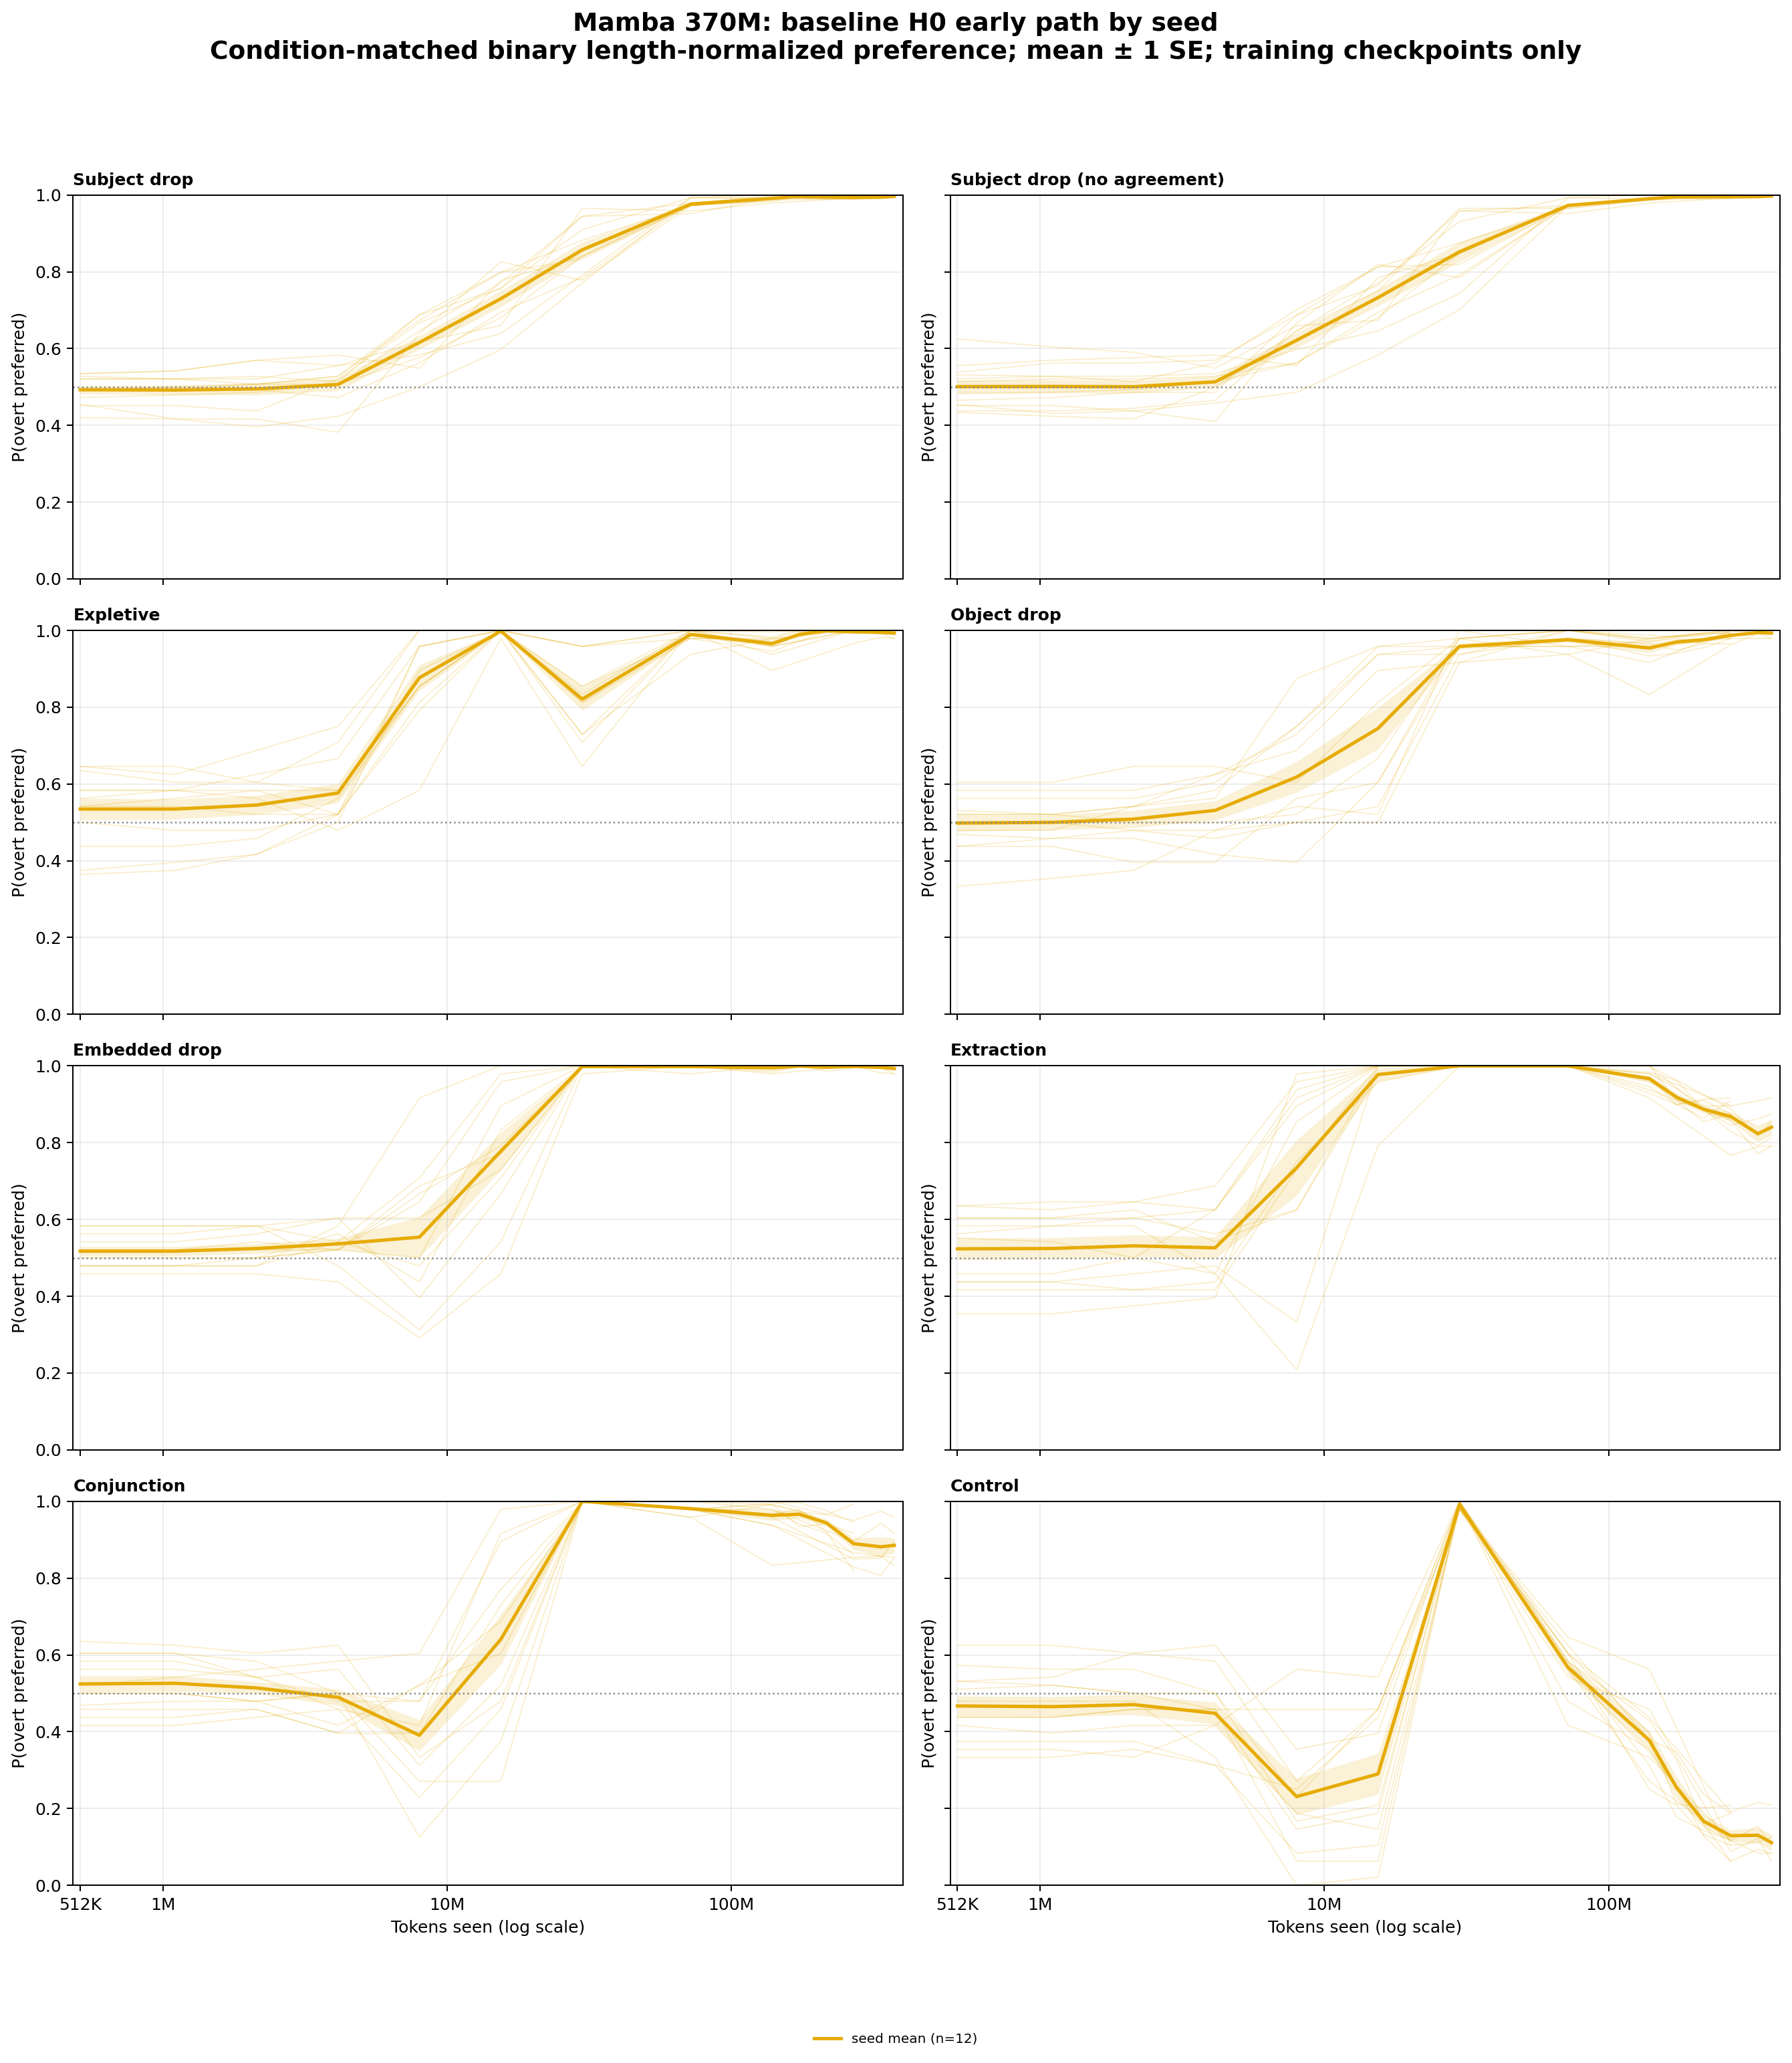

Source data for this figure (header and first rows):
architecture, series, category, seed, bin_center, preference
mamba_370m, seed mean, conjunction, 42, 512000, 0.6042
mamba_370m, seed mean, conjunction, 42, 1105080, 0.6042
mamba_370m, seed mean, conjunction, 42, 2136906, 0.5833
mamba_370m, seed mean, conjunction, 42, 4132160, 0.5
mamba_370m, seed mean, conjunction, 42, 7990406, 0.125
mamba_370m, seed mean, conjunction, 42, 15451143, 0.375
mamba_370m, seed mean, conjunction, 42, 29878056, 1.0
mamba_370m, seed mean, conjunction, 42, 71979362, 0.9792
mamba_370m, seed mean, conjunction, 42, 139187339, 0.9375
mamba_370m, seed mean, conjunction, 42, 269148193, 0.8667
mamba_370m, seed mean, conjunction, 42, 335316853, 0.8568
mamba_370m, seed mean, conjunction, 42, 374272000, 0.8333
mamba_370m, seed mean, conjunction, 137, 512000, 0.5
mamba_370m, seed mean, conjunction, 137, 1105080, 0.5
mamba_370m, seed mean, conjunction, 137, 2136906, 0.4792
mamba_370m, seed mean, conjunction, 137, 4132160, 0.5
mamba_370m, seed mean, conjunction, 137, 7990406, 0.2708
mamba_370m, seed mean, conjunction, 137, 15451143, 0.2708
mamba_370m, seed mean, conjunction, 137, 29878056, 1.0
mamba_370m, seed mean, conjunction, 137, 71979362, 1.0
mamba_370m, seed mean, conjunction, 137, 139187339, 0.9792
mamba_370m, seed mean, conjunction, 137, 269148193, 0.8958
mamba_370m, seed mean, conjunction, 137, 335316853, 0.9427
mamba_370m, seed mean, conjunction, 137, 374272000, 0.9167
mamba_370m, seed mean, conjunction, 314159, 512000, 0.5208
mamba_370m, seed mean, conjunction, 314159, 1105080, 0.5417
mamba_370m, seed mean, conjunction, 314159, 2136906, 0.5625
mamba_370m, seed mean, conjunction, 314159, 4132160, 0.5833
mamba_370m, seed mean, conjunction, 314159, 7990406, 0.6042
mamba_370m, seed mean, conjunction, 314159, 15451143, 0.9792
mamba_370m, seed mean, conjunction, 314159, 29878056, 1.0
mamba_370m, seed mean, conjunction, 314159, 71979362, 0.9792
mamba_370m, seed mean, conjunction, 314159, 139187339, 0.9583
mamba_370m, seed mean, conjunction, 314159, 269148193, 0.85
mamba_370m, seed mean, conjunction, 314159, 335316853, 0.8516
mamba_370m, seed mean, conjunction, 314159, 374272000, 0.8958
mamba_370m, seed mean, conjunction, 302485963, 512000, 0.4688
mamba_370m, seed mean, conjunction, 302485963, 1105080, 0.4792
mamba_370m, seed mean, conjunction, 302485963, 2136906, 0.4792
mamba_370m, seed mean, conjunction, 302485963, 4132160, 0.5
mamba_370m, seed mean, conjunction, 302485963, 7990406, 0.4792
mamba_370m, seed mean, conjunction, 302485963, 15451143, 0.7708
mamba_370m, seed mean, conjunction, 302485963, 29878056, 1.0
mamba_370m, seed mean, conjunction, 302485963, 71979362, 0.9583
mamba_370m, seed mean, conjunction, 302485963, 139187339, 0.8333
mamba_370m, seed mean, conjunction, 302485963, 269148193, 0.8542
mamba_370m, seed mean, conjunction, 302485963, 335316853, 0.8568
mamba_370m, seed mean, conjunction, 302485963, 374272000, 0.8542
mamba_370m, seed mean, conjunction, 1415936399, 512000, 0.4167
mamba_370m, seed mean, conjunction, 1415936399, 1105080, 0.4167
mamba_370m, seed mean, conjunction, 1415936399, 2136906, 0.4375
mamba_370m, seed mean, conjunction, 1415936399, 4132160, 0.4583
mamba_370m, seed mean, conjunction, 1415936399, 7990406, 0.4167
mamba_370m, seed mean, conjunction, 1415936399, 15451143, 0.9167
mamba_370m, seed mean, conjunction, 1415936399, 29878056, 1.0
mamba_370m, seed mean, conjunction, 1415936399, 71979362, 0.9792
mamba_370m, seed mean, conjunction, 1415936399, 139187339, 0.9667
mamba_370m, seed mean, conjunction, 1415936399, 173405810, 0.9792
mamba_370m, seed mean, conjunction, 1415936399, 216036711, 0.9201
mamba_370m, seed mean, conjunction, 1415936399, 269148193, 0.8194
... 1,092 more rows
